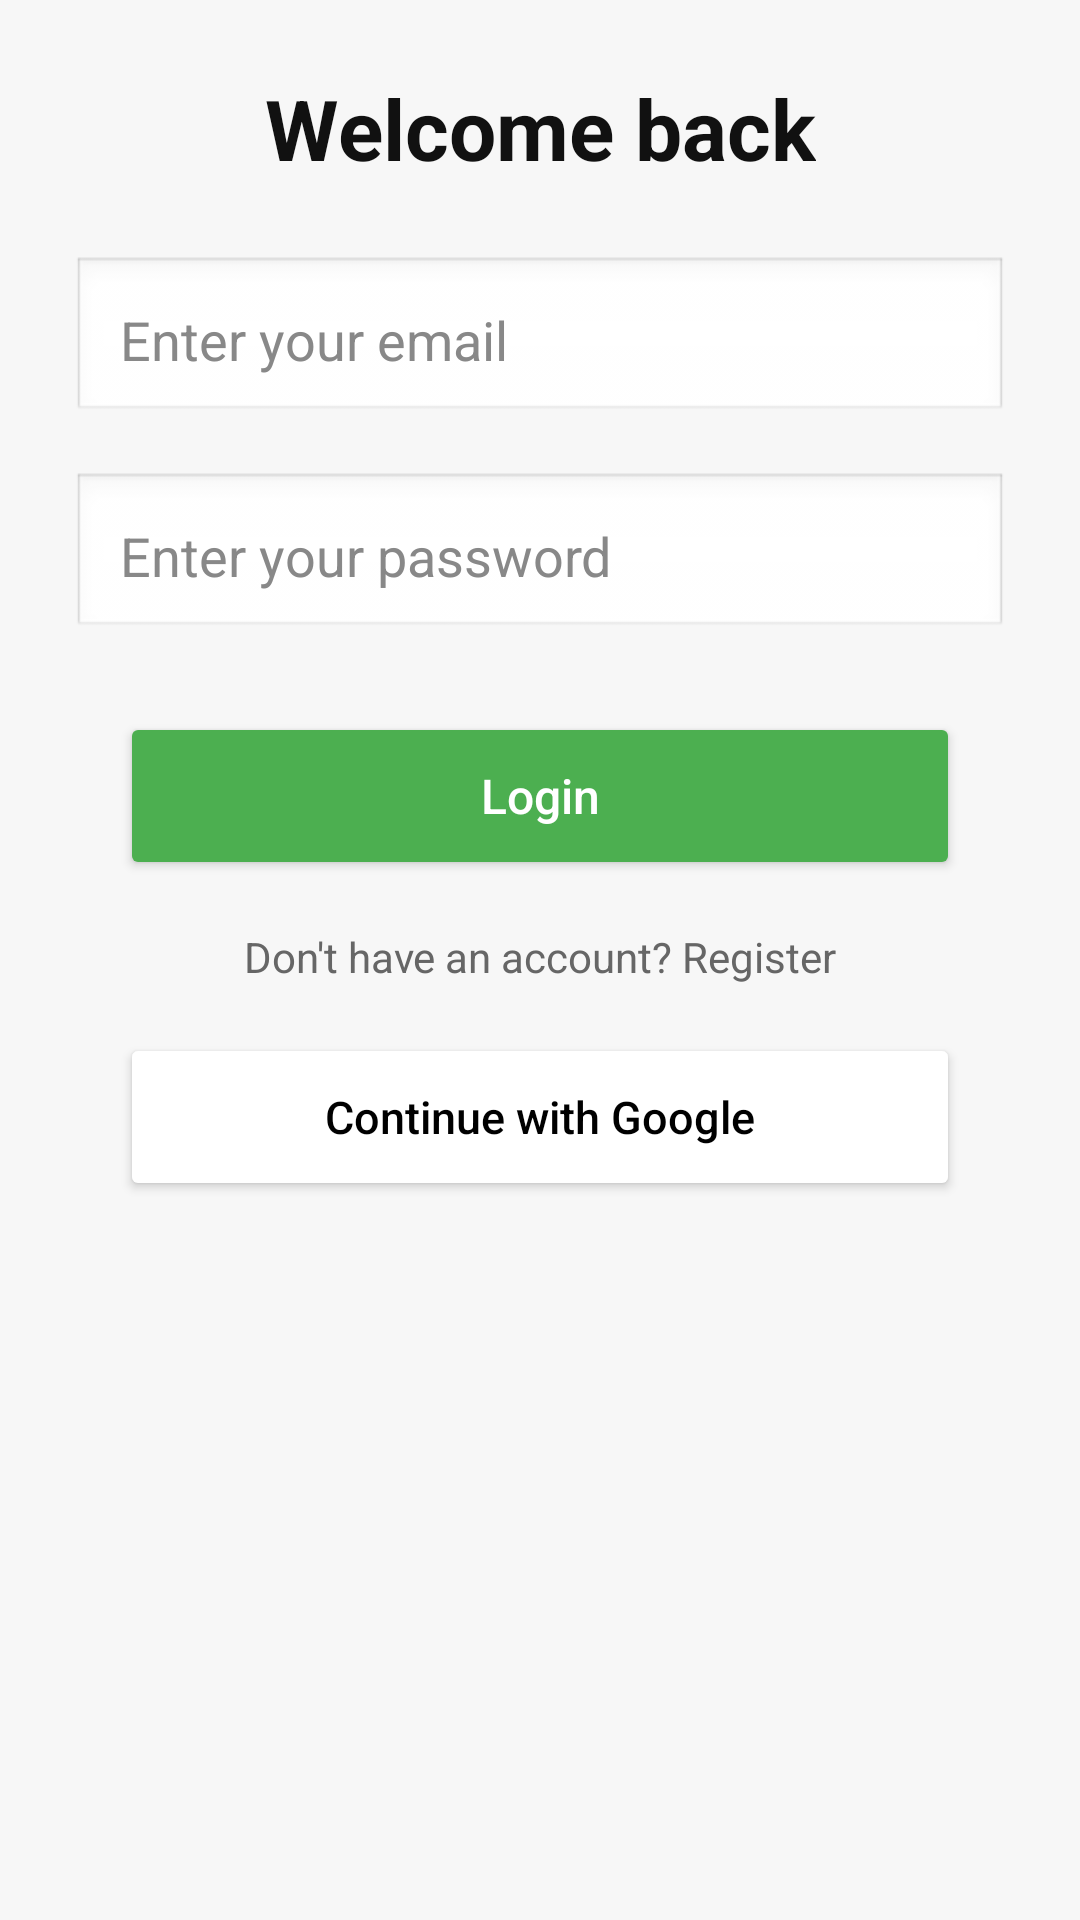

Reconstruct the res/layout file that produces this screen, plus the resources it refers to.
<!-- AndroidManifest.xml: application theme Theme.RuleOfTheDay333 -->
<!-- res/layout/activity_login.xml -->
<?xml version="1.0" encoding="utf-8"?>
<androidx.constraintlayout.widget.ConstraintLayout
    xmlns:android="http://schemas.android.com/apk/res/android"
    xmlns:app="http://schemas.android.com/apk/res-auto"
    xmlns:tools="http://schemas.android.com/tools"
    android:id="@+id/container"
    android:layout_width="match_parent"
    android:layout_height="match_parent"
    android:padding="24dp"
    android:background="#F7F7F7"
    tools:context=".ui.login.LoginActivity">

    <TextView
        android:id="@+id/textHello"
        android:layout_width="wrap_content"
        android:layout_height="wrap_content"
        android:text="Welcome back"
        android:textSize="28sp"
        android:textStyle="bold"
        android:textColor="#111111"
        app:layout_constraintBottom_toTopOf="@id/username"
        app:layout_constraintEnd_toEndOf="parent"
        app:layout_constraintStart_toStartOf="parent"
        app:layout_constraintTop_toTopOf="parent"
        app:layout_constraintVertical_bias="0.22"/>

    <EditText
        android:id="@+id/username"
        android:layout_width="0dp"
        android:layout_height="56dp"
        android:hint="@string/prompt_email"
        android:inputType="textEmailAddress"
        android:padding="16dp"
        android:background="@android:drawable/edit_text"
        android:layout_marginTop="24dp"
        android:textColor="#000000"
        android:textColorHint="#888888"
        app:layout_constraintTop_toBottomOf="@id/textHello"
        app:layout_constraintStart_toStartOf="parent"
        app:layout_constraintEnd_toEndOf="parent"/>

    <EditText
        android:id="@+id/password"
        android:layout_width="0dp"
        android:layout_height="56dp"
        android:hint="@string/prompt_password"
        android:inputType="textPassword"
        android:padding="16dp"
        android:background="@android:drawable/edit_text"
        android:layout_marginTop="16dp"
        android:textColor="#000000"
        android:textColorHint="#888888"
        app:layout_constraintTop_toBottomOf="@id/username"
        app:layout_constraintStart_toStartOf="parent"
        app:layout_constraintEnd_toEndOf="parent"/>

    <Button
        android:id="@+id/buttonLogin"
        android:layout_width="0dp"
        android:layout_height="56dp"
        android:text="Login"
        android:textAllCaps="false"
        android:textSize="16sp"
        android:textColor="#FFFFFF"
        android:backgroundTint="#4CAF50"
        android:layout_marginTop="24dp"
        android:layout_marginHorizontal="16dp"
        app:layout_constraintTop_toBottomOf="@id/password"
        app:layout_constraintStart_toStartOf="parent"
        app:layout_constraintEnd_toEndOf="parent"/>

    <TextView
        android:id="@+id/buttonRegister"
        android:layout_width="wrap_content"
        android:layout_height="wrap_content"
        android:text="Don't have an account? Register"
        android:textSize="14sp"
        android:textColor="#666666"
        android:layout_marginTop="16dp"
        app:layout_constraintTop_toBottomOf="@id/buttonLogin"
        app:layout_constraintStart_toStartOf="parent"
        app:layout_constraintEnd_toEndOf="parent"/>

    <Button
        android:id="@+id/buttonGoogle"
        android:layout_width="0dp"
        android:layout_height="56dp"
        android:text="Continue with Google"
        android:textAllCaps="false"
        android:textSize="15sp"
        android:textColor="#000000"
        android:backgroundTint="#FFFFFF"
        android:layout_marginTop="16dp"
        android:layout_marginHorizontal="16dp"
        app:layout_constraintTop_toBottomOf="@id/buttonRegister"
        app:layout_constraintStart_toStartOf="parent"
        app:layout_constraintEnd_toEndOf="parent"/>

    <ProgressBar
        android:id="@+id/loading"
        android:layout_width="wrap_content"
        android:layout_height="wrap_content"
        android:visibility="gone"
        android:layout_marginTop="24dp"
        app:layout_constraintTop_toBottomOf="@id/buttonGoogle"
        app:layout_constraintStart_toStartOf="parent"
        app:layout_constraintEnd_toEndOf="parent"/>

</androidx.constraintlayout.widget.ConstraintLayout>
<!-- resources referenced by this layout -->
<resources>
  <string name="prompt_email">Enter your email</string>
  <string name="prompt_password">Enter your password</string>
  <style name="Theme.RuleOfTheDay333" parent="Theme.MaterialComponents.DayNight.NoActionBar">
  
          <item name="colorPrimary">#F48FB1</item>
          <item name="colorOnPrimary">#FFFFFF</item>
          <item name="colorPrimaryContainer">#FCE4EC</item>
          <item name="colorOnPrimaryContainer">#880E4F</item>
          <item name="colorSecondary">#CE93D8</item>
          <item name="colorOnSecondary">#FFFFFF</item>
          <item name="android:colorBackground">#FFF0F5</item>
          <item name="colorOnBackground">#880E4F</item>
          <item name="colorSurface">#FFFFFF</item>
          <item name="colorOnSurface">#5D4037</item>
          <item name="colorControlNormal">#F48FB1</item>
          <item name="colorSurfaceVariant">#FCE4EC</item>
          <item name="colorOnSurfaceVariant">#AD1457</item>
          <item name="android:textColorPrimary">@color/text_primary_day</item>
          <item name="android:textColorSecondary">@color/text_secondary_day</item>
          <item name="android:windowBackground">#FFF0F5</item>
  
      </style>
  <color name="text_primary_day">#5D4037</color>
  <color name="text_secondary_day">#F48FB1</color>
</resources>
